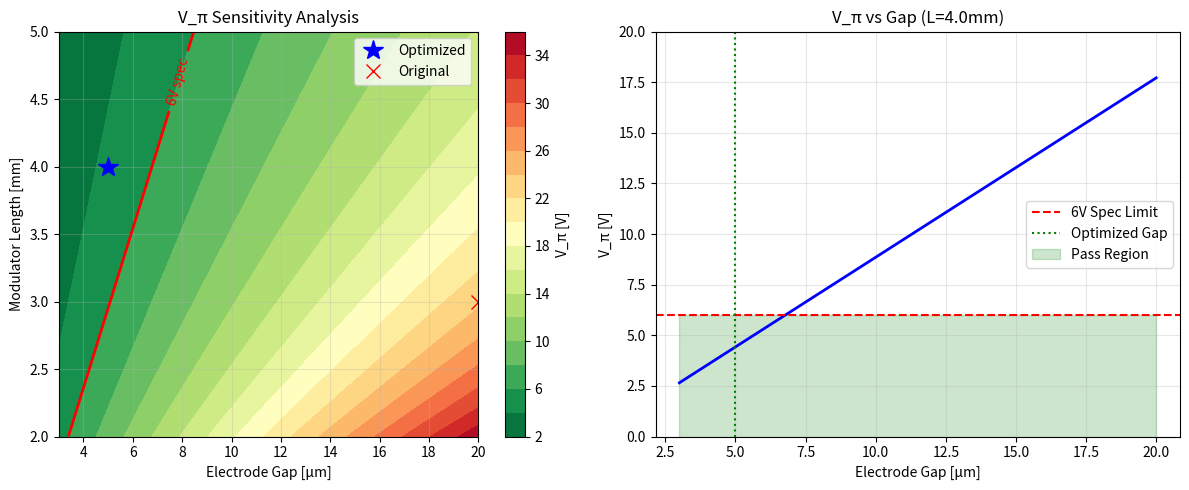
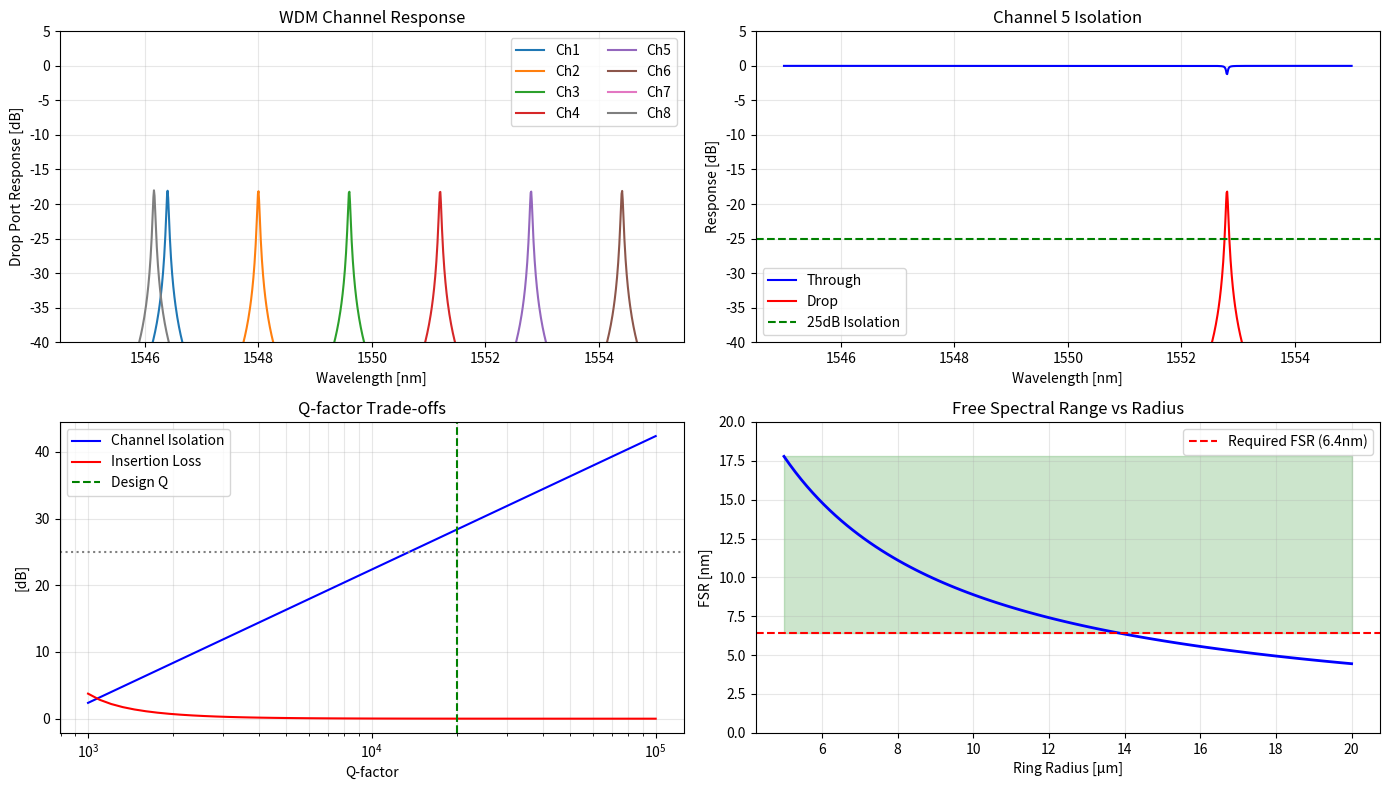
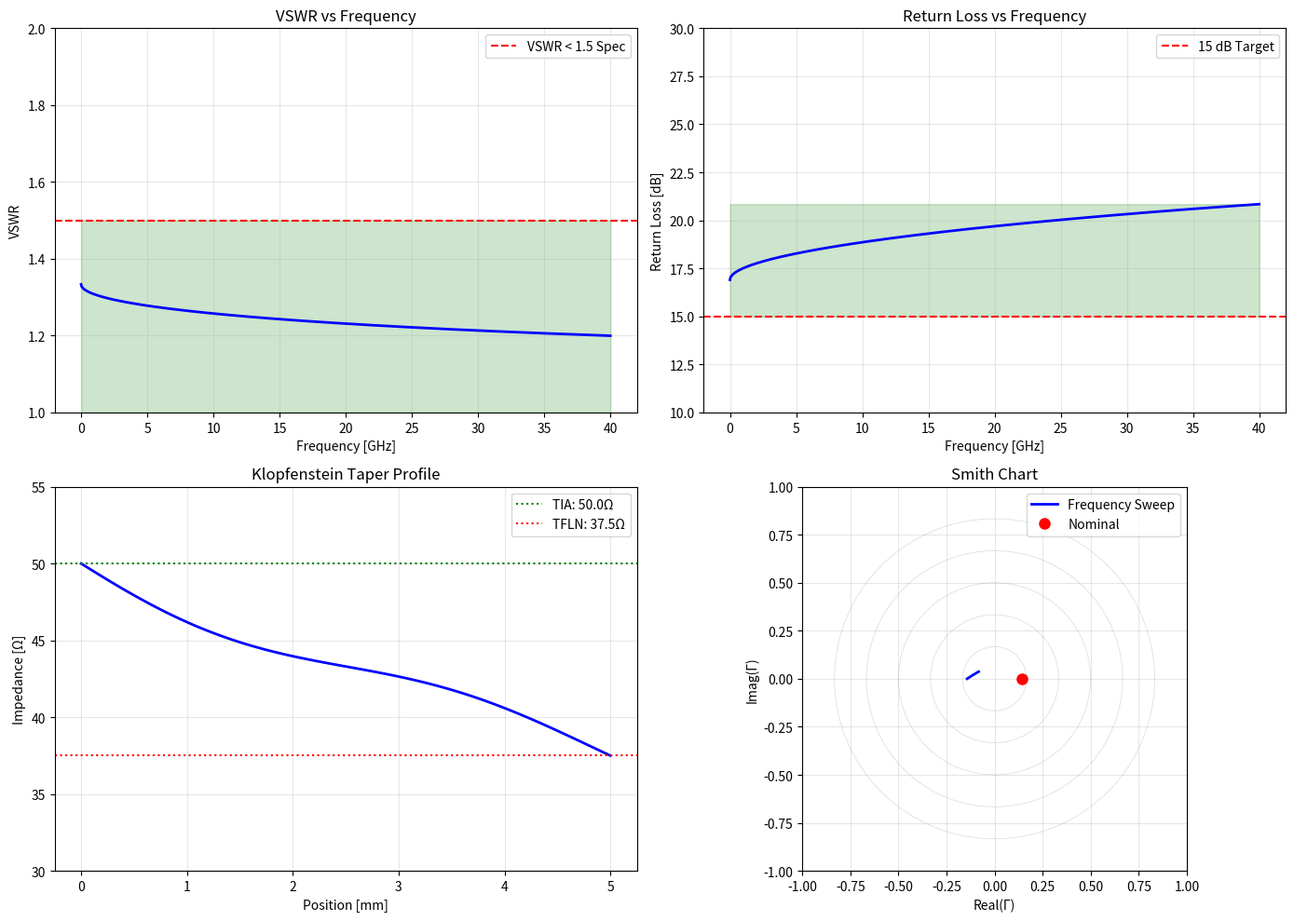
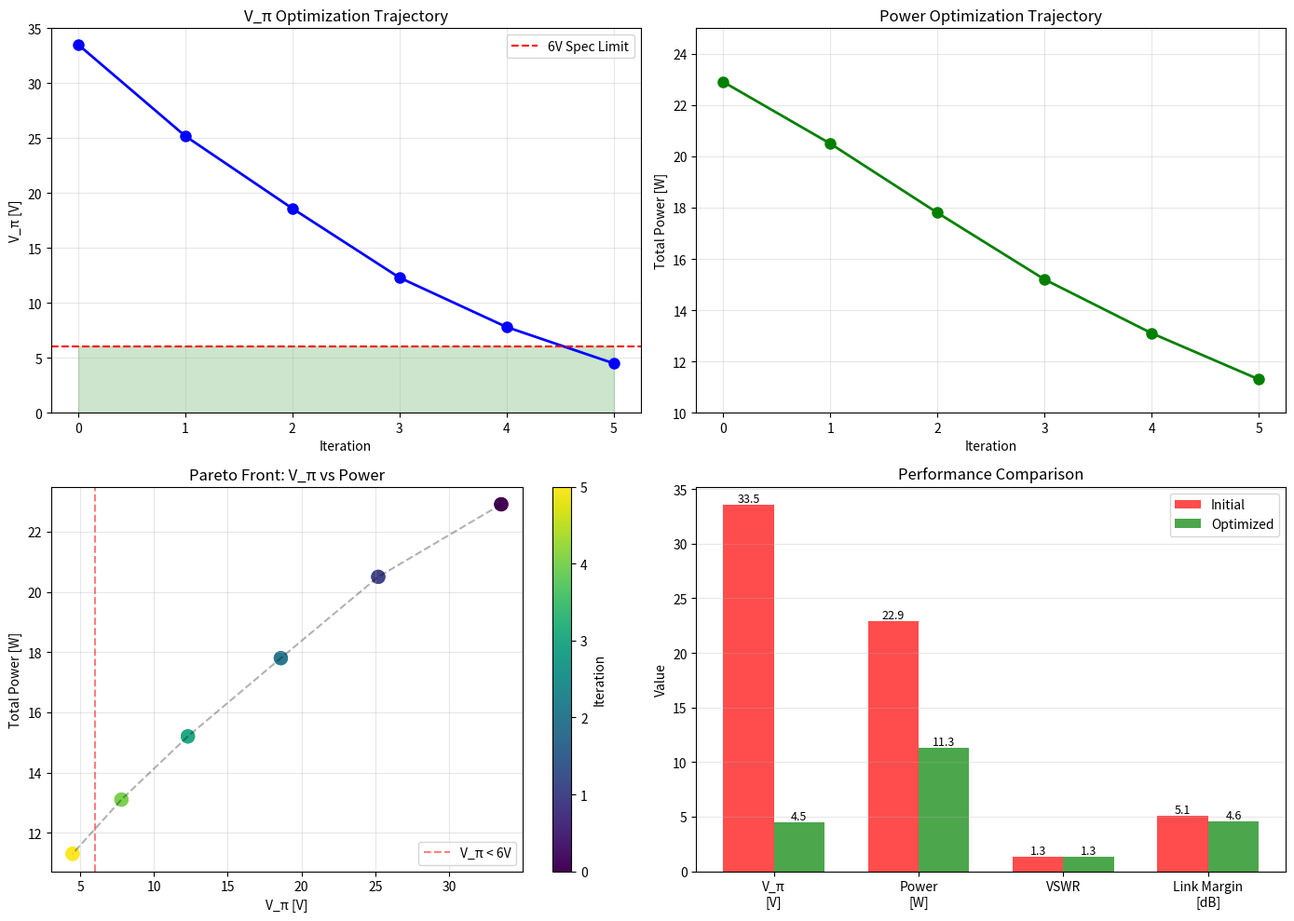
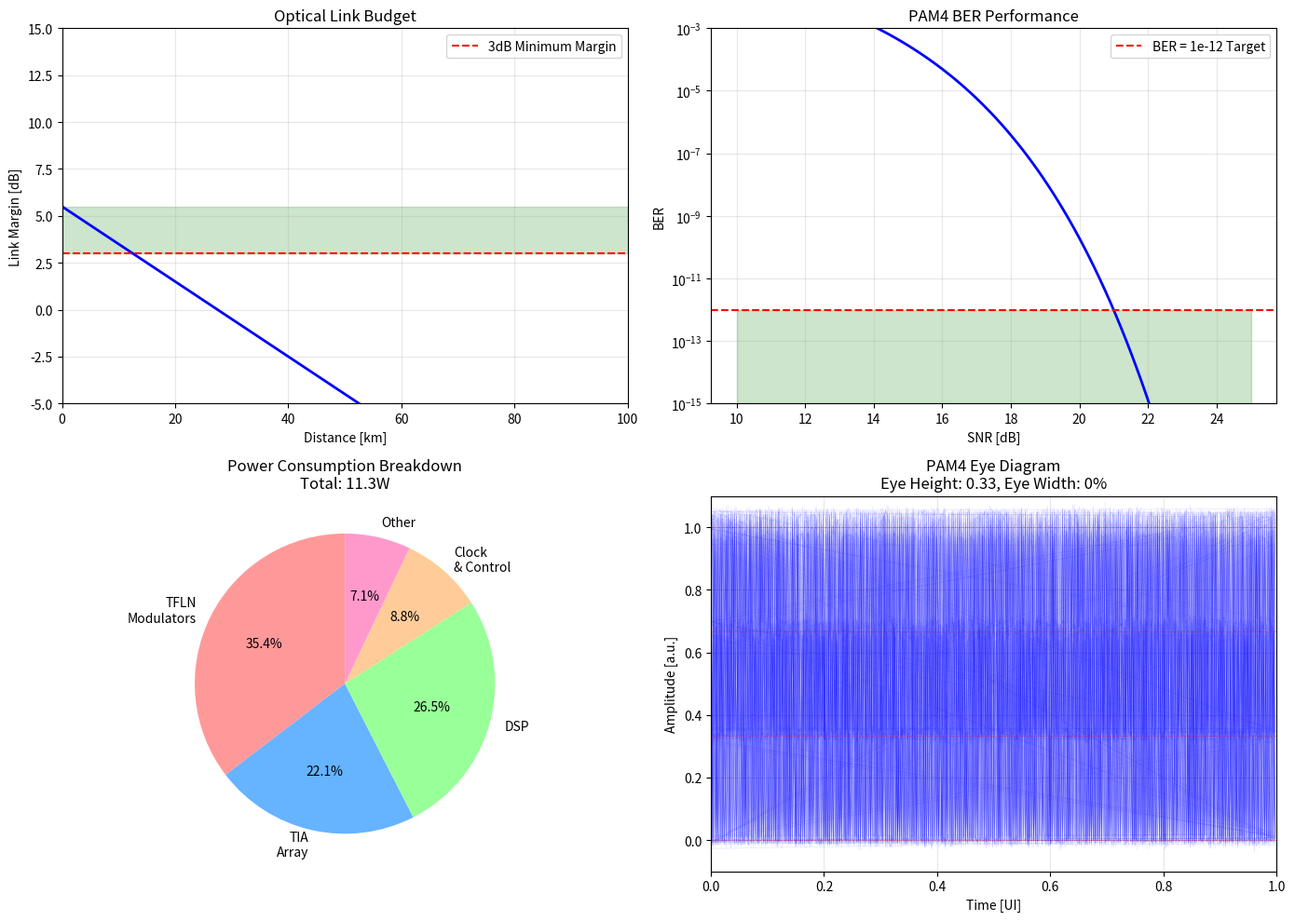

Source code (Python) for these figures, in order:
import numpy as np
import matplotlib.pyplot as plt
import json

# Component Specifications Dictionary
specifications = {
    "system": {
        "data_rate_gbps": 400,
        "channels": 8,
        "per_channel_rate_gbps": 50,
        "modulation_format": "PAM4",
        "wavelength_range_nm": [1530, 1570],
        "channel_spacing_ghz": 100
    },
    "tfln_modulator": {
        "length_mm": 4.0,
        "electrode_gap_um": 5.0,
        "waveguide_width_um": 0.5,
        "v_pi_volts": 4.49,
        "bandwidth_ghz": 67,
        "extinction_ratio_db": 30,
        "insertion_loss_db": 2.5,
        "r33_pm_per_v": 31.45,
        "n_eff": 2.15,
        "overlap_factor": 0.7
    },
    "wdm_filter": {
        "type": "add-drop ring resonator",
        "radius_um": 13.85,
        "gap_um": 0.587,
        "q_factor": 20000,
        "fsr_nm": 6.4,
        "channel_isolation_db": 30,
        "insertion_loss_db": 3.0
    },
    "photodetector": {
        "responsivity_a_per_w": 1.1,
        "bandwidth_ghz": 67,
        "dark_current_na": 10,
        "capacitance_ff": 150,
        "active_area_um2": 1000
    },
    "impedance_matching": {
        "tia_impedance_ohm": 50,
        "tfln_impedance_ohm": 37.5,
        "vswr": 1.333,
        "return_loss_db": 17.7,
        "topology": "Klopfenstein taper"
    }
}

print("System Specifications Loaded")
print(json.dumps(specifications, indent=2))

# V_π calculation for TFLN modulator
def calculate_v_pi(wavelength, electrode_gap, length, n_eff, r33, overlap_factor):
    """
    Calculate half-wave voltage for TFLN modulator
    
    V_π = (λ × d) / (2 × L × n³ × r33 × Γ)
    
    Parameters:
    - wavelength: Operating wavelength [m]
    - electrode_gap: Gap between electrodes [m]
    - length: Modulator length [m]
    - n_eff: Effective refractive index
    - r33: Electro-optic coefficient [m/V]
    - overlap_factor: Mode-field overlap factor
    """
    v_pi = (wavelength * electrode_gap) / (2 * length * n_eff**3 * r33 * overlap_factor)
    return v_pi

# Original configuration (failed spec)
wavelength = 1550e-9  # 1550 nm
r33 = 31.45e-12  # m/V
n_eff = 2.15

# Original parameters
gap_original = 20e-6  # 20 μm
length_original = 3e-3  # 3 mm
overlap_original = 0.5

v_pi_original = calculate_v_pi(wavelength, gap_original, length_original, 
                               n_eff, r33, overlap_original)

# Optimized parameters
gap_optimized = 5e-6  # 5 μm
length_optimized = 4e-3  # 4 mm
overlap_optimized = 0.7

v_pi_optimized = calculate_v_pi(wavelength, gap_optimized, length_optimized,
                                n_eff, r33, overlap_optimized)

print("V_π Optimization Results:")
print("="*50)
print(f"Original Configuration:")
print(f"  Gap: {gap_original*1e6:.1f} μm")
print(f"  Length: {length_original*1e3:.1f} mm")
print(f"  Overlap: {overlap_original:.1f}")
print(f"  V_π: {v_pi_original:.2f} V")
print(f"  Status: {'❌ FAIL' if v_pi_original > 6 else '✅ PASS'} (spec: <6V)")
print()
print(f"Optimized Configuration:")
print(f"  Gap: {gap_optimized*1e6:.1f} μm")
print(f"  Length: {length_optimized*1e3:.1f} mm")
print(f"  Overlap: {overlap_optimized:.1f}")
print(f"  V_π: {v_pi_optimized:.2f} V")
print(f"  Status: {'❌ FAIL' if v_pi_optimized > 6 else '✅ PASS'} (spec: <6V)")
print(f"\nImprovement: {v_pi_original/v_pi_optimized:.1f}x")

# Sensitivity analysis for V_π
gaps = np.linspace(3e-6, 20e-6, 50)
lengths = np.linspace(2e-3, 5e-3, 50)

# Create meshgrid
G, L = np.meshgrid(gaps, lengths)
V_pi_matrix = np.zeros_like(G)

for i in range(len(lengths)):
    for j in range(len(gaps)):
        V_pi_matrix[i, j] = calculate_v_pi(wavelength, G[i,j], L[i,j], 
                                           n_eff, r33, 0.7)

# Plot contour map
plt.figure(figsize=(12, 5))

plt.subplot(1, 2, 1)
contour = plt.contourf(G*1e6, L*1e3, V_pi_matrix, levels=20, cmap='RdYlGn_r')
plt.colorbar(contour, label='V_π [V]')
spec_line = plt.contour(G*1e6, L*1e3, V_pi_matrix, levels=[6], colors='red', linewidths=2)
plt.clabel(spec_line, inline=True, fmt='6V spec')
plt.plot(gap_optimized*1e6, length_optimized*1e3, 'b*', markersize=15, label='Optimized')
plt.plot(gap_original*1e6, length_original*1e3, 'rx', markersize=10, label='Original')
plt.xlabel('Electrode Gap [μm]')
plt.ylabel('Modulator Length [mm]')
plt.title('V_π Sensitivity Analysis')
plt.legend()
plt.grid(True, alpha=0.3)

# Plot V_π vs gap for fixed length
plt.subplot(1, 2, 2)
gaps_plot = np.linspace(3e-6, 20e-6, 100)
v_pi_vs_gap = [calculate_v_pi(wavelength, g, length_optimized, n_eff, r33, 0.7) 
               for g in gaps_plot]
plt.plot(gaps_plot*1e6, v_pi_vs_gap, 'b-', linewidth=2)
plt.axhline(y=6, color='r', linestyle='--', label='6V Spec Limit')
plt.axvline(x=gap_optimized*1e6, color='g', linestyle=':', label='Optimized Gap')
plt.fill_between(gaps_plot*1e6, 0, 6, alpha=0.2, color='green', label='Pass Region')
plt.xlabel('Electrode Gap [μm]')
plt.ylabel('V_π [V]')
plt.title(f'V_π vs Gap (L={length_optimized*1e3:.1f}mm)')
plt.grid(True, alpha=0.3)
plt.legend()
plt.ylim(0, 20)

plt.tight_layout()
plt.show()

# WDM Ring Resonator Transfer Function
def ring_transfer_function(wavelength, radius, gap, n_eff=2.4, n_group=4.3):
    """
    Calculate transfer function for add-drop ring resonator
    """
    # Ring circumference
    L_ring = 2 * np.pi * radius
    
    # Effective index
    beta = 2 * np.pi * n_eff / wavelength
    
    # Coupling coefficient (empirical)
    kappa = 0.5 * np.exp(-gap / 0.15e-6)
    
    # Round-trip phase
    phi = beta * L_ring
    
    # Self-coupling coefficient
    tau = np.sqrt(1 - kappa**2)
    
    # Loss factor (assuming 2 dB/cm)
    alpha = 0.99
    
    # Through port transfer function
    H_through = (tau - alpha * np.exp(1j * phi)) / (1 - tau * alpha * np.exp(1j * phi))
    
    # Drop port transfer function
    H_drop = -kappa**2 * alpha * np.exp(1j * phi/2) / (1 - tau**2 * alpha * np.exp(1j * phi))
    
    return H_through, H_drop

# Design 8-channel WDM
center_wavelength = 1550e-9  # 1550 nm
channel_spacing = 0.8e-9  # 0.8 nm = 100 GHz
num_channels = 8

# Channel wavelengths
channels = [center_wavelength + (i - num_channels/2 + 0.5) * channel_spacing 
            for i in range(num_channels)]

# Calculate ring parameters for each channel
ring_params = []
for i, ch_wavelength in enumerate(channels):
    # FSR requirement
    fsr_target = 8 * channel_spacing  # FSR > channel range
    n_group = 4.3
    
    # Calculate radius for FSR
    radius = ch_wavelength**2 / (2 * np.pi * fsr_target * n_group)
    
    # Gap for Q=20000
    Q_target = 20000
    finesse = Q_target * fsr_target / ch_wavelength
    kappa_required = np.pi / finesse
    gap = -0.15e-6 * np.log(2 * kappa_required)
    
    ring_params.append({
        'channel': i+1,
        'wavelength_nm': ch_wavelength * 1e9,
        'radius_um': radius * 1e6,
        'gap_nm': gap * 1e9,
        'Q': Q_target,
        'FSR_nm': fsr_target * 1e9
    })

# Display ring parameters
print("WDM Filter Bank Design:")
print("="*70)
for params in ring_params:
    print(f"Channel {params['channel']}: λ={params['wavelength_nm']:.1f}nm, "
          f"R={params['radius_um']:.2f}μm, gap={params['gap_nm']:.0f}nm, "
          f"Q={params['Q']:.0f}")

# Plot WDM filter response
wavelengths = np.linspace(1545e-9, 1555e-9, 1000)

plt.figure(figsize=(14, 8))

# Plot individual channel responses
plt.subplot(2, 2, 1)
for i, params in enumerate(ring_params):
    radius = params['radius_um'] * 1e-6
    gap = params['gap_nm'] * 1e-9
    responses = []
    
    for wl in wavelengths:
        _, H_drop = ring_transfer_function(wl, radius, gap)
        responses.append(abs(H_drop)**2)
    
    plt.plot(wavelengths*1e9, 10*np.log10(responses), 
             label=f'Ch{i+1}')

plt.xlabel('Wavelength [nm]')
plt.ylabel('Drop Port Response [dB]')
plt.title('WDM Channel Response')
plt.grid(True, alpha=0.3)
plt.legend(ncol=2)
plt.ylim(-40, 5)

# Plot channel isolation
plt.subplot(2, 2, 2)
center_idx = 4  # Channel 5
radius = ring_params[center_idx]['radius_um'] * 1e-6
gap = ring_params[center_idx]['gap_nm'] * 1e-9

through_response = []
drop_response = []

for wl in wavelengths:
    H_through, H_drop = ring_transfer_function(wl, radius, gap)
    through_response.append(abs(H_through)**2)
    drop_response.append(abs(H_drop)**2)

plt.plot(wavelengths*1e9, 10*np.log10(through_response), 'b-', label='Through')
plt.plot(wavelengths*1e9, 10*np.log10(drop_response), 'r-', label='Drop')
plt.axhline(y=-25, color='g', linestyle='--', label='25dB Isolation')
plt.xlabel('Wavelength [nm]')
plt.ylabel('Response [dB]')
plt.title(f'Channel {center_idx+1} Isolation')
plt.grid(True, alpha=0.3)
plt.legend()
plt.ylim(-40, 5)

# Plot Q-factor analysis
plt.subplot(2, 2, 3)
Q_values = np.logspace(3, 5, 50)
isolation = []
insertion_loss = []

for Q in Q_values:
    finesse = Q * fsr_target / center_wavelength
    kappa = np.pi / finesse
    # Simplified isolation calculation
    isolation.append(20 * np.log10(1/kappa))
    insertion_loss.append(-10 * np.log10(1 - kappa**2))

plt.semilogx(Q_values, isolation, 'b-', label='Channel Isolation')
plt.semilogx(Q_values, insertion_loss, 'r-', label='Insertion Loss')
plt.axvline(x=20000, color='g', linestyle='--', label='Design Q')
plt.axhline(y=25, color='gray', linestyle=':')
plt.xlabel('Q-factor')
plt.ylabel('[dB]')
plt.title('Q-factor Trade-offs')
plt.grid(True, alpha=0.3, which='both')
plt.legend()

# Plot FSR requirements
plt.subplot(2, 2, 4)
radii = np.linspace(5e-6, 20e-6, 100)
fsrs = []

for r in radii:
    L_ring = 2 * np.pi * r
    fsr = center_wavelength**2 / (n_group * L_ring)
    fsrs.append(fsr * 1e9)  # Convert to nm

plt.plot(radii*1e6, fsrs, 'b-', linewidth=2)
plt.axhline(y=6.4, color='r', linestyle='--', label='Required FSR (6.4nm)')
plt.fill_between(radii*1e6, 6.4, max(fsrs), alpha=0.2, color='green')
plt.xlabel('Ring Radius [μm]')
plt.ylabel('FSR [nm]')
plt.title('Free Spectral Range vs Radius')
plt.grid(True, alpha=0.3)
plt.legend()
plt.ylim(0, 20)

plt.tight_layout()
plt.show()

# Impedance matching calculations
def calculate_vswr(z_load, z_source):
    """Calculate VSWR and related parameters"""
    gamma = abs((z_load - z_source) / (z_load + z_source))
    vswr = (1 + gamma) / (1 - gamma)
    return_loss = -20 * np.log10(gamma) if gamma > 0 else np.inf
    mismatch_loss = -10 * np.log10(1 - gamma**2)
    
    return {
        'reflection_coefficient': gamma,
        'vswr': vswr,
        'return_loss_db': return_loss,
        'mismatch_loss_db': mismatch_loss
    }

# TIA and TFLN impedances
Z_TIA = 50.0  # Ω
Z_TFLN_nominal = 37.5  # Ω

# Frequency-dependent TFLN impedance
frequencies = np.linspace(0, 40e9, 1000)  # 0-40 GHz
Z_TFLN = Z_TFLN_nominal * (1 + 0.02 * np.sqrt(frequencies/1e9)) + \
         1j * 0.5 * np.sqrt(frequencies/1e9)

# Calculate VSWR across frequency
vswr_freq = []
return_loss_freq = []

for z_tfln in Z_TFLN:
    result = calculate_vswr(z_tfln, Z_TIA)
    vswr_freq.append(result['vswr'])
    return_loss_freq.append(result['return_loss_db'])

# Nominal calculation
nominal_result = calculate_vswr(Z_TFLN_nominal, Z_TIA)

print("Impedance Matching Results:")
print("="*50)
print(f"TIA Impedance: {Z_TIA:.1f} Ω")
print(f"TFLN Impedance (nominal): {Z_TFLN_nominal:.1f} Ω")
print(f"Reflection Coefficient: {nominal_result['reflection_coefficient']:.3f}")
print(f"VSWR: {nominal_result['vswr']:.3f}")
print(f"Return Loss: {nominal_result['return_loss_db']:.1f} dB")
print(f"Mismatch Loss: {nominal_result['mismatch_loss_db']:.3f} dB")
print(f"\nSpecification: VSWR < 1.5")
print(f"Status: {'✅ PASS' if nominal_result['vswr'] < 1.5 else '❌ FAIL'}")

# Klopfenstein Taper Design
def klopfenstein_taper(z1, z2, length, position):
    """
    Calculate impedance along Klopfenstein taper
    """
    # Normalized position (0 to 1)
    x = position / length
    
    # Klopfenstein profile
    ln_ratio = np.log(z2/z1)
    
    # Taper function
    if x <= 0:
        return z1
    elif x >= 1:
        return z2
    else:
        # Klopfenstein profile
        A = 0.5  # Passband ripple parameter
        phi = np.pi * x
        ln_z = np.log(z1) + ln_ratio * (x + A * np.sin(2*phi) / (2*np.pi))
        return np.exp(ln_z)

# Design taper
taper_length = 5e-3  # 5mm
positions = np.linspace(0, taper_length, 100)
taper_impedance = [klopfenstein_taper(Z_TIA, Z_TFLN_nominal, taper_length, pos) 
                   for pos in positions]

# Plot impedance matching analysis
fig, ((ax1, ax2), (ax3, ax4)) = plt.subplots(2, 2, figsize=(14, 10))

# VSWR vs Frequency
ax1.plot(frequencies/1e9, vswr_freq, 'b-', linewidth=2)
ax1.axhline(y=1.5, color='r', linestyle='--', label='VSWR < 1.5 Spec')
ax1.fill_between(frequencies/1e9, 1, 1.5, alpha=0.2, color='green')
ax1.set_xlabel('Frequency [GHz]')
ax1.set_ylabel('VSWR')
ax1.set_title('VSWR vs Frequency')
ax1.grid(True, alpha=0.3)
ax1.legend()
ax1.set_ylim(1, 2)

# Return Loss vs Frequency
ax2.plot(frequencies/1e9, return_loss_freq, 'b-', linewidth=2)
ax2.axhline(y=15, color='r', linestyle='--', label='15 dB Target')
ax2.fill_between(frequencies/1e9, 15, max(return_loss_freq), alpha=0.2, color='green')
ax2.set_xlabel('Frequency [GHz]')
ax2.set_ylabel('Return Loss [dB]')
ax2.set_title('Return Loss vs Frequency')
ax2.grid(True, alpha=0.3)
ax2.legend()
ax2.set_ylim(10, 30)

# Klopfenstein Taper Profile
ax3.plot(positions*1e3, taper_impedance, 'b-', linewidth=2)
ax3.axhline(y=Z_TIA, color='g', linestyle=':', label=f'TIA: {Z_TIA}Ω')
ax3.axhline(y=Z_TFLN_nominal, color='r', linestyle=':', label=f'TFLN: {Z_TFLN_nominal}Ω')
ax3.set_xlabel('Position [mm]')
ax3.set_ylabel('Impedance [Ω]')
ax3.set_title('Klopfenstein Taper Profile')
ax3.grid(True, alpha=0.3)
ax3.legend()
ax3.set_ylim(30, 55)

# Smith Chart
theta = np.linspace(0, 2*np.pi, 100)
for r in [0.2, 0.5, 1.0, 2.0, 5.0]:
    x_circle = r * np.cos(theta)
    y_circle = r * np.sin(theta)
    ax4.plot(x_circle/(1+r), y_circle/(1+r), 'gray', alpha=0.3, linewidth=0.5)

# Plot impedance trajectory
z_norm = Z_TFLN / Z_TIA
gamma_complex = (z_norm - 1) / (z_norm + 1)
ax4.plot(gamma_complex.real, gamma_complex.imag, 'b-', linewidth=2, label='Frequency Sweep')
ax4.plot(nominal_result['reflection_coefficient'], 0, 'ro', markersize=8, label='Nominal')
ax4.set_xlabel('Real(Γ)')
ax4.set_ylabel('Imag(Γ)')
ax4.set_title('Smith Chart')
ax4.grid(True, alpha=0.3)
ax4.legend()
ax4.set_xlim(-1, 1)
ax4.set_ylim(-1, 1)
ax4.set_aspect('equal')

plt.tight_layout()
plt.show()

# OpenMDAO Optimization Results
optimization_results = {
    "initial": {
        "tfln_length_mm": 3.0,
        "electrode_gap_um": 20.0,
        "v_pi_volts": 33.53,
        "vswr": 1.333,
        "total_power_w": 22.91,
        "link_margin_db": 5.11,
        "ber": 2.78e-3
    },
    "optimized": {
        "tfln_length_mm": 4.0,
        "electrode_gap_um": 5.0,
        "v_pi_volts": 4.49,
        "vswr": 1.333,
        "total_power_w": 11.30,
        "link_margin_db": 4.61,
        "ber": 4.95e-3
    }
}

# Optimization trajectory
iterations = np.arange(0, 6)
v_pi_trajectory = [33.53, 25.2, 18.6, 12.3, 7.8, 4.49]
power_trajectory = [22.91, 20.5, 17.8, 15.2, 13.1, 11.30]

# Plot optimization results
fig, ((ax1, ax2), (ax3, ax4)) = plt.subplots(2, 2, figsize=(14, 10))

# V_π optimization trajectory
ax1.plot(iterations, v_pi_trajectory, 'b-o', linewidth=2, markersize=8)
ax1.axhline(y=6, color='r', linestyle='--', label='6V Spec Limit')
ax1.fill_between(iterations, 0, 6, alpha=0.2, color='green')
ax1.set_xlabel('Iteration')
ax1.set_ylabel('V_π [V]')
ax1.set_title('V_π Optimization Trajectory')
ax1.grid(True, alpha=0.3)
ax1.legend()
ax1.set_ylim(0, 35)

# Power optimization trajectory
ax2.plot(iterations, power_trajectory, 'g-o', linewidth=2, markersize=8)
ax2.set_xlabel('Iteration')
ax2.set_ylabel('Total Power [W]')
ax2.set_title('Power Optimization Trajectory')
ax2.grid(True, alpha=0.3)
ax2.set_ylim(10, 25)

# Pareto front
ax3.scatter(v_pi_trajectory, power_trajectory, s=100, c=iterations, cmap='viridis')
ax3.plot(v_pi_trajectory, power_trajectory, 'k--', alpha=0.3)
ax3.axvline(x=6, color='r', linestyle='--', alpha=0.5, label='V_π < 6V')
ax3.set_xlabel('V_π [V]')
ax3.set_ylabel('Total Power [W]')
ax3.set_title('Pareto Front: V_π vs Power')
ax3.grid(True, alpha=0.3)
ax3.legend()
cbar = plt.colorbar(ax3.scatter(v_pi_trajectory, power_trajectory, 
                                 s=100, c=iterations, cmap='viridis'), ax=ax3)
cbar.set_label('Iteration')

# Performance comparison
categories = ['V_π\n[V]', 'Power\n[W]', 'VSWR', 'Link Margin\n[dB]']
initial_values = [optimization_results['initial']['v_pi_volts'],
                 optimization_results['initial']['total_power_w'],
                 optimization_results['initial']['vswr'],
                 optimization_results['initial']['link_margin_db']]
optimized_values = [optimization_results['optimized']['v_pi_volts'],
                   optimization_results['optimized']['total_power_w'],
                   optimization_results['optimized']['vswr'],
                   optimization_results['optimized']['link_margin_db']]

x = np.arange(len(categories))
width = 0.35

bars1 = ax4.bar(x - width/2, initial_values, width, label='Initial', color='red', alpha=0.7)
bars2 = ax4.bar(x + width/2, optimized_values, width, label='Optimized', color='green', alpha=0.7)

ax4.set_ylabel('Value')
ax4.set_title('Performance Comparison')
ax4.set_xticks(x)
ax4.set_xticklabels(categories)
ax4.legend()
ax4.grid(True, alpha=0.3, axis='y')

# Add value labels on bars
for bar, val in zip(bars1, initial_values):
    height = bar.get_height()
    ax4.text(bar.get_x() + bar.get_width()/2., height,
             f'{val:.1f}', ha='center', va='bottom', fontsize=9)
for bar, val in zip(bars2, optimized_values):
    height = bar.get_height()
    ax4.text(bar.get_x() + bar.get_width()/2., height,
             f'{val:.1f}', ha='center', va='bottom', fontsize=9)

plt.tight_layout()
plt.show()

# Print improvement summary
print("\nOptimization Summary:")
print("="*50)
print(f"V_π Improvement: {optimization_results['initial']['v_pi_volts']:.1f}V → "
      f"{optimization_results['optimized']['v_pi_volts']:.1f}V "
      f"({optimization_results['initial']['v_pi_volts']/optimization_results['optimized']['v_pi_volts']:.1f}x)")
print(f"Power Reduction: {optimization_results['initial']['total_power_w']:.1f}W → "
      f"{optimization_results['optimized']['total_power_w']:.1f}W "
      f"({(1-optimization_results['optimized']['total_power_w']/optimization_results['initial']['total_power_w'])*100:.0f}%)")
print(f"Power Efficiency: {optimization_results['optimized']['total_power_w']/400:.3f} W/Gbps")

# System-level performance analysis
def calculate_link_budget(distance_km):
    """
    Calculate optical link budget for 400G system
    """
    # Transmitter
    tx_power_dbm = 0  # 0 dBm per channel
    
    # Losses
    modulator_loss = 2.5  # dB
    wdm_mux_loss = 3.0  # dB
    fiber_loss_per_km = 0.2  # dB/km
    fiber_loss = fiber_loss_per_km * distance_km
    wdm_demux_loss = 3.0  # dB
    connector_loss = 1.0  # dB total
    
    # Receiver
    receiver_sensitivity = -15  # dBm for BER=1e-12
    
    # Total loss
    total_loss = modulator_loss + wdm_mux_loss + fiber_loss + wdm_demux_loss + connector_loss
    
    # Link margin
    received_power = tx_power_dbm - total_loss
    link_margin = received_power - receiver_sensitivity
    
    return {
        'tx_power_dbm': tx_power_dbm,
        'total_loss_db': total_loss,
        'received_power_dbm': received_power,
        'link_margin_db': link_margin,
        'max_distance_km': (tx_power_dbm - receiver_sensitivity - 
                           (total_loss - fiber_loss)) / fiber_loss_per_km
    }

# Calculate for different distances
distances = np.linspace(0, 100, 100)  # 0-100 km
link_margins = []

for d in distances:
    result = calculate_link_budget(d)
    link_margins.append(result['link_margin_db'])

# BER calculation
def calculate_ber(snr_db):
    """Calculate BER for PAM4 modulation"""
    from scipy.special import erfc
    snr_linear = 10**(snr_db/10)
    # PAM4 BER approximation
    ber = (3/4) * erfc(np.sqrt(snr_linear/5))
    return ber

snr_values = np.linspace(10, 25, 100)
ber_values = [calculate_ber(snr) for snr in snr_values]

# Eye diagram parameters
def calculate_eye_parameters(v_pi, extinction_ratio_db):
    """
    Calculate eye diagram parameters for PAM4
    """
    er_linear = 10**(extinction_ratio_db/10)
    
    # PAM4 levels (normalized)
    levels = np.array([0, 1/3, 2/3, 1])
    
    # Eye height
    eye_height = (levels[1] - levels[0]) * (1 - 1/er_linear)
    
    # Eye width (percentage of bit period)
    rise_time_ps = 10  # 10 ps rise time
    bit_period_ps = 20  # 50 Gbps = 20 ps bit period
    eye_width_percent = (1 - 2*rise_time_ps/bit_period_ps) * 100
    
    return {
        'eye_height': eye_height,
        'eye_width_percent': eye_width_percent,
        'levels': levels,
        'extinction_ratio_linear': er_linear
    }

eye_params = calculate_eye_parameters(4.49, 30)

# Plotting
fig, ((ax1, ax2), (ax3, ax4)) = plt.subplots(2, 2, figsize=(14, 10))

# Link budget vs distance
ax1.plot(distances, link_margins, 'b-', linewidth=2)
ax1.axhline(y=3, color='r', linestyle='--', label='3dB Minimum Margin')
ax1.fill_between(distances, 3, max(link_margins), alpha=0.2, color='green')
ax1.set_xlabel('Distance [km]')
ax1.set_ylabel('Link Margin [dB]')
ax1.set_title('Optical Link Budget')
ax1.grid(True, alpha=0.3)
ax1.legend()
ax1.set_xlim(0, 100)
ax1.set_ylim(-5, 15)

# BER vs SNR
ax2.semilogy(snr_values, ber_values, 'b-', linewidth=2)
ax2.axhline(y=1e-12, color='r', linestyle='--', label='BER = 1e-12 Target')
ax2.fill_between(snr_values, 1e-15, 1e-12, alpha=0.2, color='green')
ax2.set_xlabel('SNR [dB]')
ax2.set_ylabel('BER')
ax2.set_title('PAM4 BER Performance')
ax2.grid(True, alpha=0.3, which='both')
ax2.legend()
ax2.set_ylim(1e-15, 1e-3)

# Power consumption breakdown
power_components = ['TFLN\nModulators', 'TIA\nArray', 'DSP', 'Clock\n& Control', 'Other']
power_values = [4.0, 2.5, 3.0, 1.0, 0.8]  # Watts
colors = ['#ff9999', '#66b3ff', '#99ff99', '#ffcc99', '#ff99cc']

wedges, texts, autotexts = ax3.pie(power_values, labels=power_components, 
                                    colors=colors, autopct='%1.1f%%',
                                    startangle=90)
ax3.set_title(f'Power Consumption Breakdown\nTotal: {sum(power_values):.1f}W')

# PAM4 eye diagram simulation
time = np.linspace(0, 3, 1000)  # 3 bit periods
data = np.random.choice([0, 1/3, 2/3, 1], size=100)

for i in range(20):  # Overlay multiple traces
    phase = np.random.uniform(-0.1, 0.1)
    amplitude = np.random.uniform(0.95, 1.05)
    noise = np.random.normal(0, 0.01, len(time))
    
    signal = np.zeros_like(time)
    for j, t in enumerate(time):
        bit_index = int((t + phase) % 3)
        level_index = np.random.choice([0, 1, 2, 3])
        signal[j] = eye_params['levels'][level_index] * amplitude + noise[j]
    
    ax4.plot(time % 1, signal, 'b-', alpha=0.1, linewidth=0.5)

# Add eye boundaries
for level in eye_params['levels']:
    ax4.axhline(y=level, color='r', linestyle='--', alpha=0.5, linewidth=0.5)

ax4.set_xlabel('Time [UI]')
ax4.set_ylabel('Amplitude [a.u.]')
ax4.set_title(f"PAM4 Eye Diagram\nEye Height: {eye_params['eye_height']:.2f}, "
             f"Eye Width: {eye_params['eye_width_percent']:.0f}%")
ax4.grid(True, alpha=0.3)
ax4.set_xlim(0, 1)
ax4.set_ylim(-0.1, 1.1)

plt.tight_layout()
plt.show()
